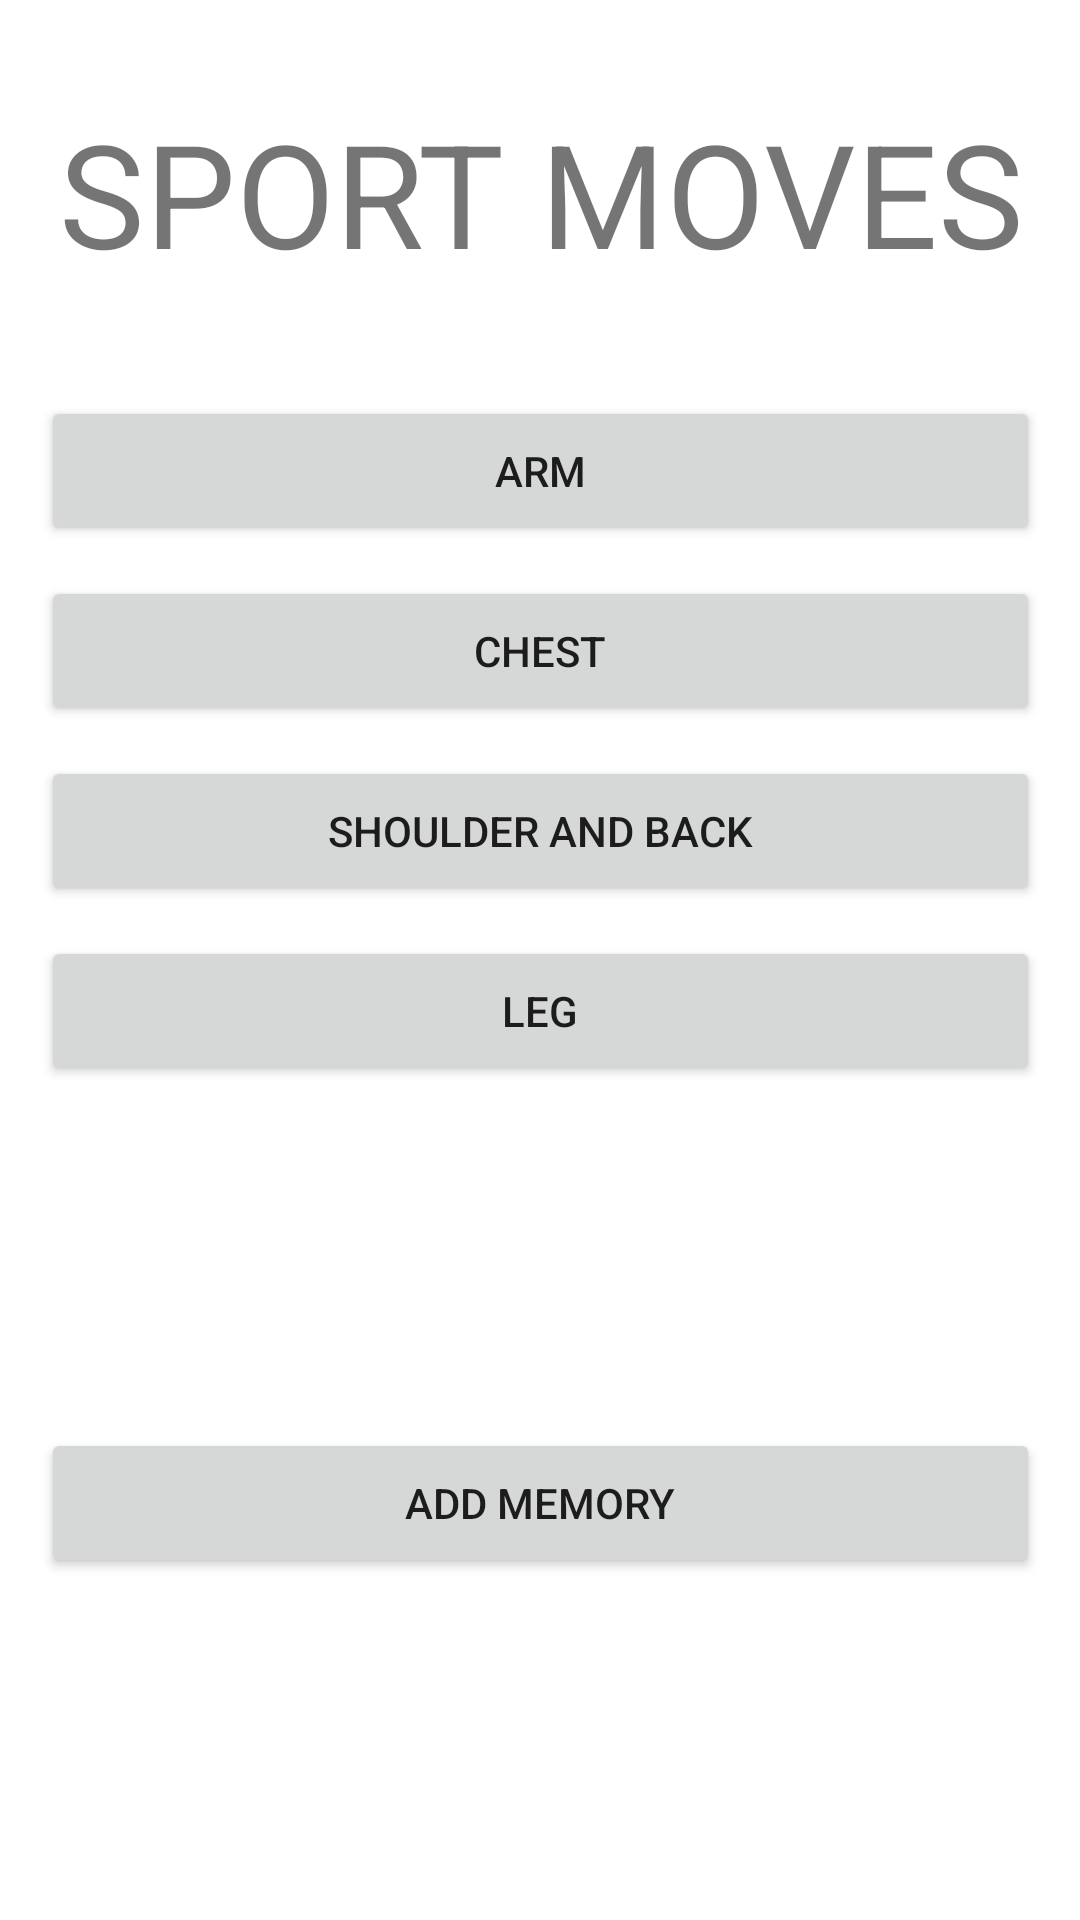

Produce the Android XML layout that renders to this screen, including the resource entries it uses.
<!-- AndroidManifest.xml: application theme Theme.Gokfitness -->
<!-- res/layout/fragment_gymfragment.xml -->
<?xml version="1.0" encoding="utf-8"?>
<FrameLayout xmlns:android="http://schemas.android.com/apk/res/android"
    xmlns:app="http://schemas.android.com/apk/res-auto"
    xmlns:tools="http://schemas.android.com/tools"
    android:layout_width="match_parent"
    android:layout_height="match_parent"
    tools:context=".Gymfragment">

    <androidx.constraintlayout.widget.ConstraintLayout
        android:layout_width="match_parent"
        android:layout_height="match_parent">

        <Button
            android:id="@+id/addmemory"
            android:layout_width="333dp"
            android:layout_height="50dp"
            android:text="Add Memory"
            app:layout_constraintBottom_toBottomOf="parent"
            app:layout_constraintEnd_toEndOf="parent"
            app:layout_constraintHorizontal_bias="0.512"
            app:layout_constraintStart_toStartOf="parent"
            app:layout_constraintTop_toBottomOf="@+id/legbutton" />

        <Button
            android:id="@+id/legbutton"
            android:layout_width="333dp"
            android:layout_height="50dp"
            android:layout_marginTop="30px"
            android:text="Leg"
            app:layout_constraintEnd_toEndOf="parent"
            app:layout_constraintStart_toStartOf="parent"
            app:layout_constraintTop_toBottomOf="@+id/shoulderbackbutton" />

        <Button
            android:id="@+id/shoulderbackbutton"
            android:layout_width="333dp"
            android:layout_height="50dp"
            android:layout_marginTop="30px"
            android:text="Shoulder and Back"
            app:layout_constraintEnd_toEndOf="parent"
            app:layout_constraintStart_toStartOf="parent"
            app:layout_constraintTop_toBottomOf="@+id/chestbutton" />

        <Button
            android:id="@+id/chestbutton"
            android:layout_width="333dp"
            android:layout_height="50dp"
            android:layout_marginTop="30px"
            android:text="Chest"
            app:layout_constraintEnd_toEndOf="parent"
            app:layout_constraintStart_toStartOf="parent"
            app:layout_constraintTop_toBottomOf="@+id/armbutton" />

        <TextView
            android:id="@+id/textView15"
            android:layout_width="345dp"
            android:layout_height="68dp"
            android:layout_marginTop="32dp"
            android:text=" SPORT MOVES"
            android:textSize="48dp"
            app:layout_constraintEnd_toEndOf="parent"
            app:layout_constraintStart_toStartOf="parent"
            app:layout_constraintTop_toTopOf="parent" />

        <Button
            android:id="@+id/armbutton"
            android:layout_width="333dp"
            android:layout_height="50dp"
            android:layout_marginTop="32dp"
            android:text="Arm"
            app:layout_constraintEnd_toEndOf="parent"
            app:layout_constraintStart_toStartOf="parent"
            app:layout_constraintTop_toBottomOf="@+id/textView15" />

    </androidx.constraintlayout.widget.ConstraintLayout>

</FrameLayout>
<!-- resources referenced by this layout -->
<resources>
  <style name="Theme.Gokfitness" parent="Theme.MaterialComponents.DayNight.DarkActionBar">
          
          <item name="colorPrimary">@color/purple_500</item>
          <item name="colorPrimaryVariant">@color/purple_700</item>
          <item name="colorOnPrimary">@color/white</item>
          
          <item name="colorSecondary">@color/teal_200</item>
          <item name="colorSecondaryVariant">@color/teal_700</item>
          <item name="colorOnSecondary">@color/black</item>
          
          <item name="android:statusBarColor">?attr/colorPrimaryVariant</item>
          
      </style>
  <!-- not gathered from this repository: default colours our renderer supplied (Android Studio template values) -->
  <color name="purple_500">#FF6200EE</color>
  <color name="purple_700">#FF3700B3</color>
  <color name="teal_200">#FF03DAC5</color>
  <color name="teal_700">#FF018786</color>
  <color name="black">#FF000000</color>
  <color name="white">#FFFFFFFF</color>
</resources>
